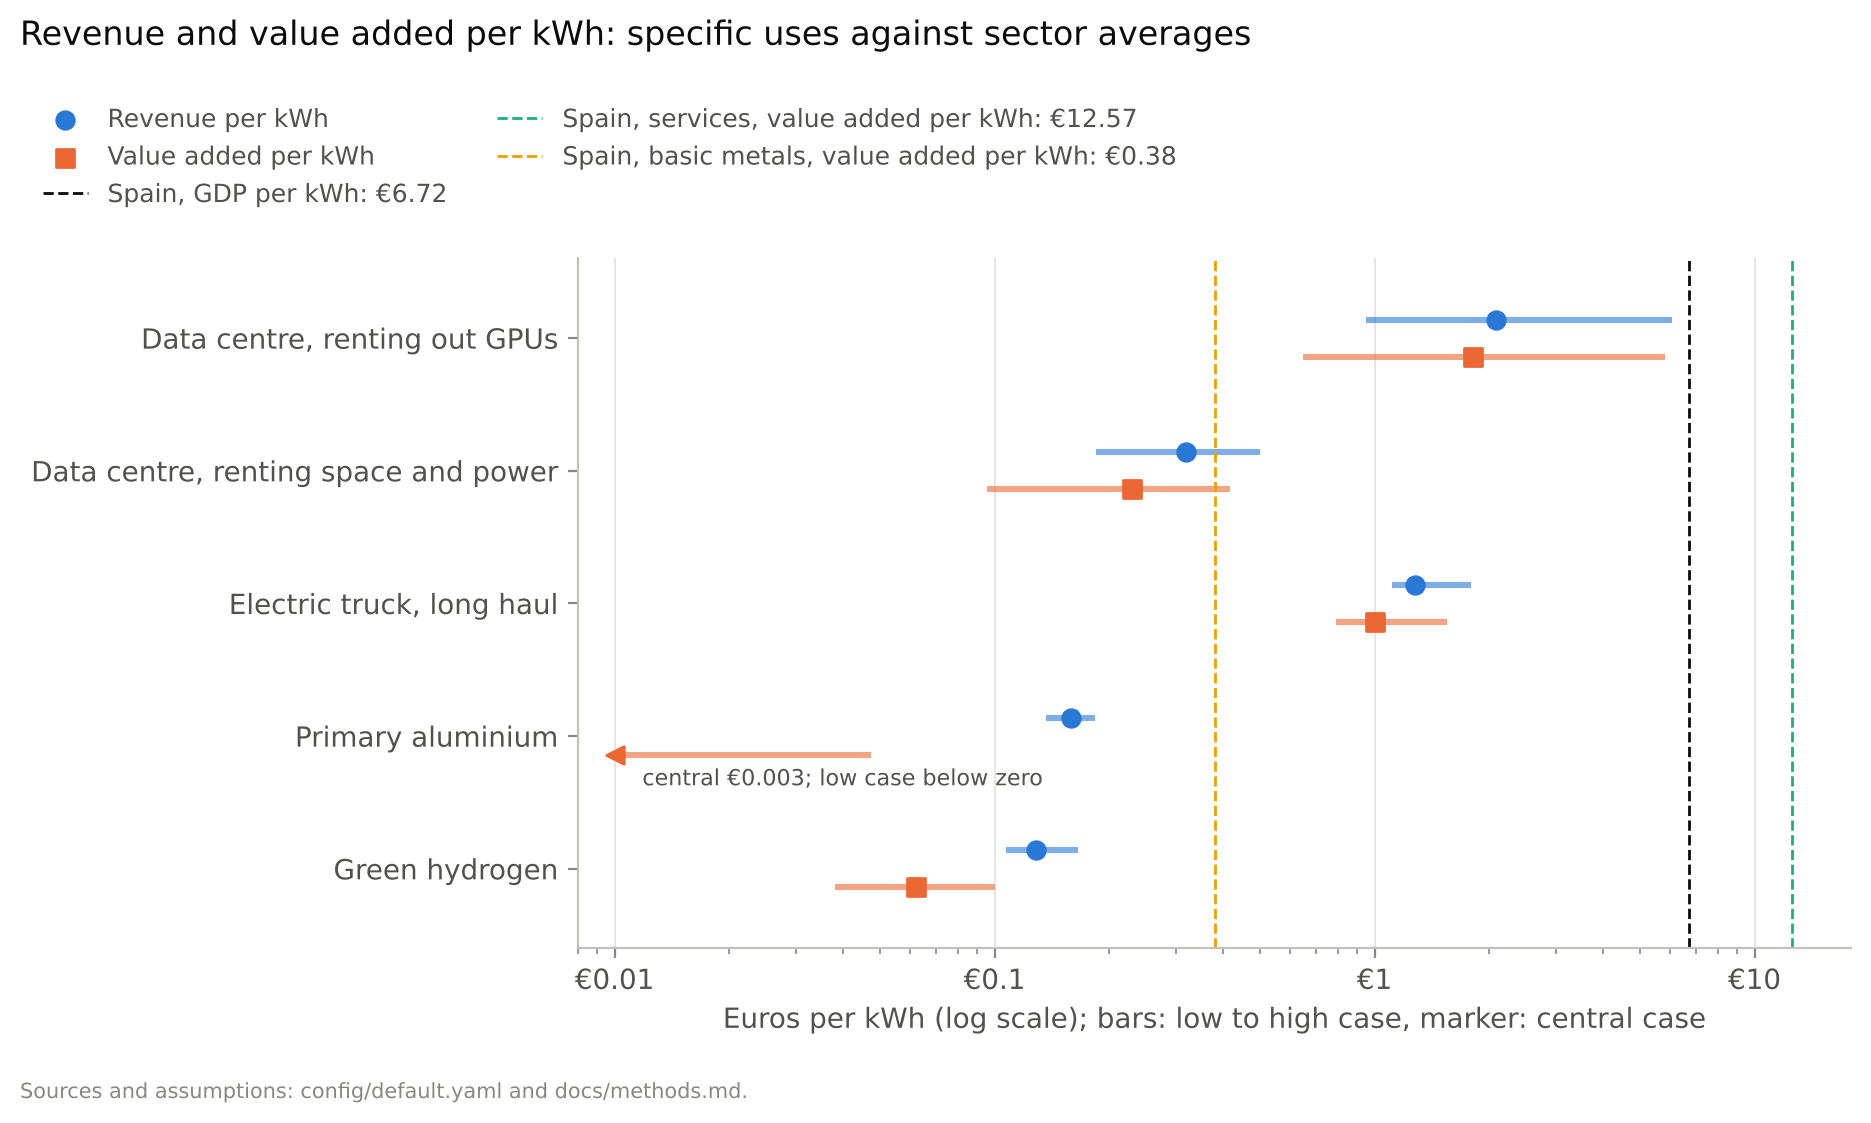

Source data for this figure (header and first rows):
use, measure, low, central, high
Green hydrogen, Revenue per kWh, 0.1091, 0.1288, 0.1633
Green hydrogen, Value added per kWh, 0.03878, 0.06196, 0.09818
Primary aluminium, Revenue per kWh, 0.1389, 0.1585, 0.1808
Primary aluminium, Value added per kWh, -0.03276, 0.003335, 0.04652
Electric truck, long haul, Revenue per kWh, 1.129, 1.282, 1.761
Electric truck, long haul, Value added per kWh, 0.8076, 1.005, 1.528
Data centre, renting space and power, Revenue per kWh, 0.1886, 0.3189, 0.4911
Data centre, renting space and power, Value added per kWh, 0.09703, 0.2303, 0.4091
Data centre, renting out GPUs, Revenue per kWh, 0.9659, 2.09, 5.952
Data centre, renting out GPUs, Value added per kWh, 0.6614, 1.818, 5.717
reference: GDP per kWh, value added per kWh, 6.72, 6.72, 6.72
reference: services, value added per kWh, value added per kWh, 12.57, 12.57, 12.57
reference: basic metals, value added per…, value added per kWh, 0.3807, 0.3807, 0.3807
